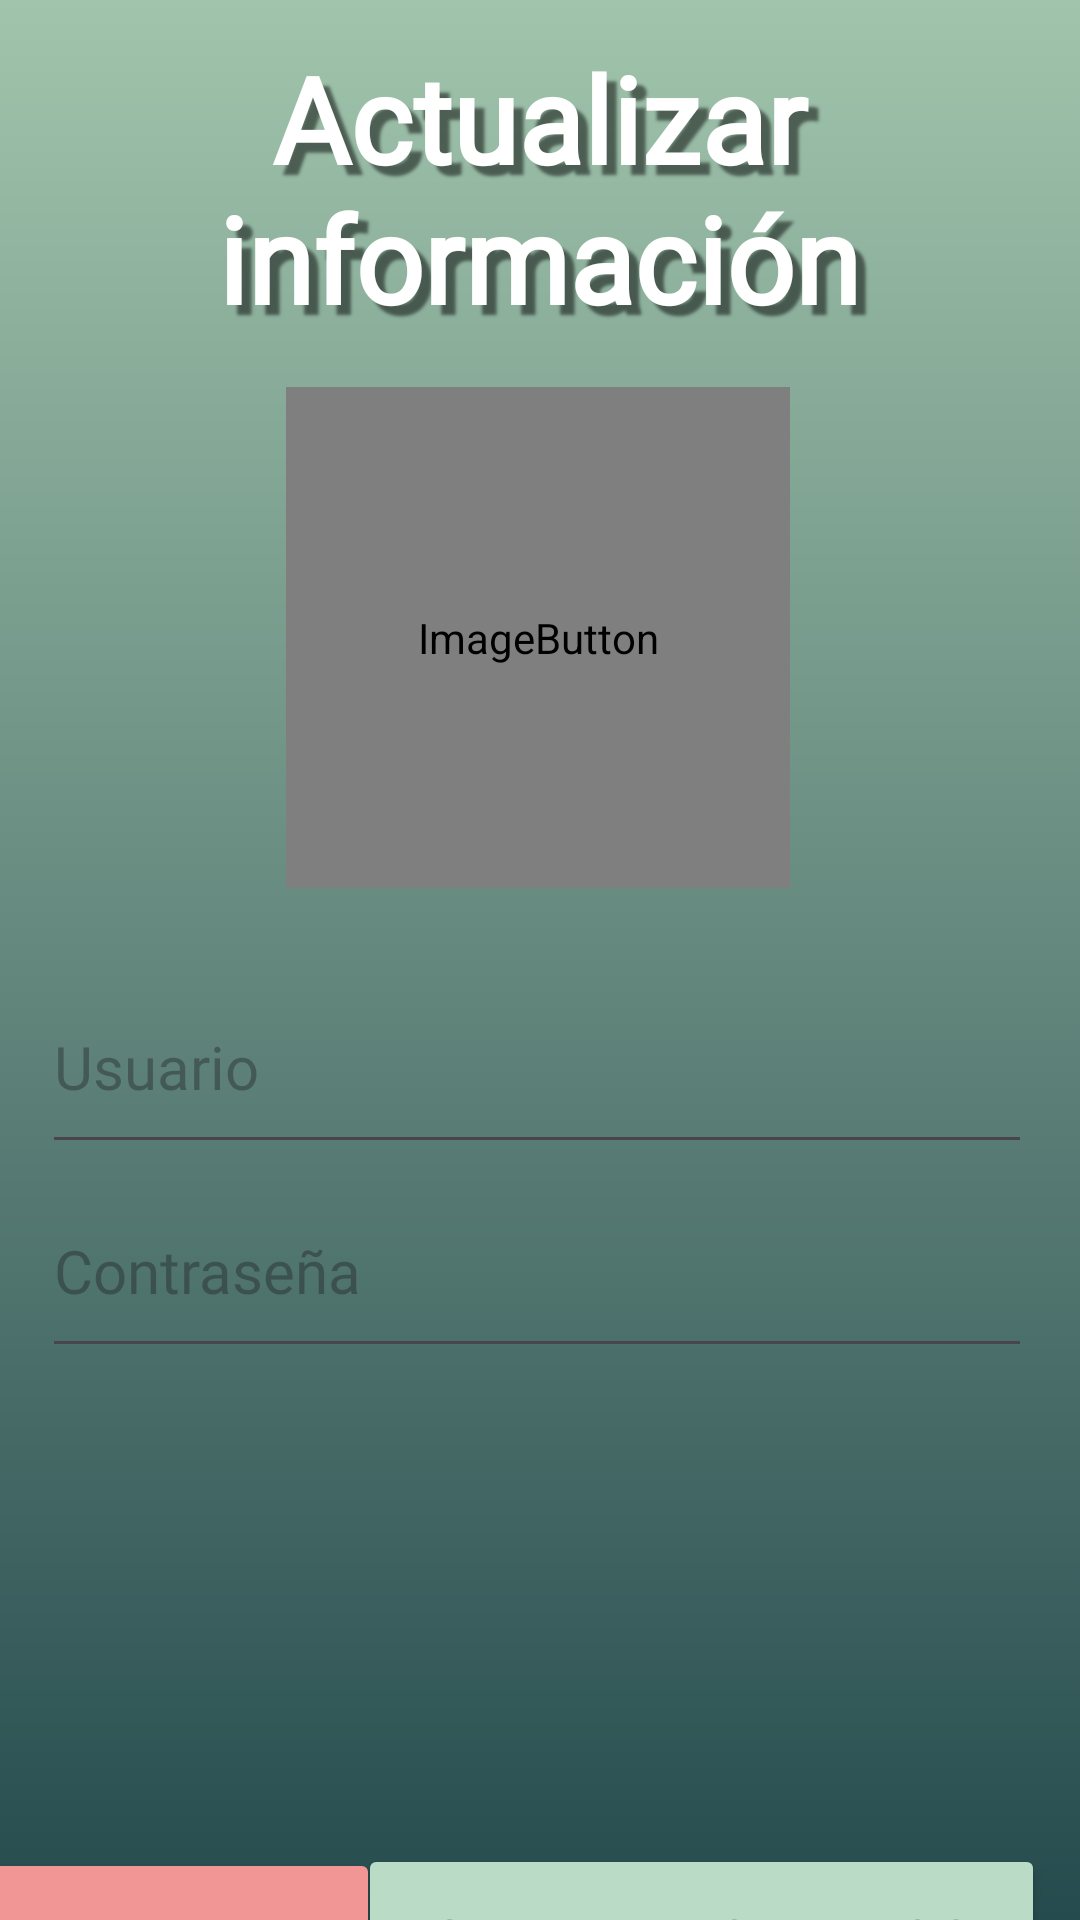

Write the Android layout XML for this screen, with the resource values it uses.
<!-- AndroidManifest.xml: application theme Theme.Feed2Budget -->
<!-- res/layout/activity_user_info.xml -->
<?xml version="1.0" encoding="utf-8"?>
<androidx.constraintlayout.widget.ConstraintLayout xmlns:android="http://schemas.android.com/apk/res/android"
    xmlns:app="http://schemas.android.com/apk/res-auto"
    xmlns:tools="http://schemas.android.com/tools"
    android:id="@+id/main"
    android:layout_width="match_parent"
    android:layout_height="match_parent"
    tools:context=".Cliente.UserInfo"
    android:background="@drawable/gradient">

    <Button
        android:id="@+id/saveChanges"
        android:layout_width="229dp"
        android:layout_height="64dp"
        android:layout_marginTop="24dp"
        android:backgroundTint="@color/button_login"
        android:fontFamily="@font/open_sans_extrabold"
        android:text="@string/guardar_cambios"
        android:textColor="@color/black"
        android:textSize="20sp"
        app:layout_constraintBottom_toBottomOf="parent"
        app:layout_constraintEnd_toEndOf="parent"
        app:layout_constraintHorizontal_bias="0.912"
        app:layout_constraintStart_toStartOf="parent"
        app:layout_constraintTop_toBottomOf="@+id/linearLayout2"
        app:layout_constraintVertical_bias="0.038" />

    <Button
        android:id="@+id/btnLogout"
        android:layout_width="144dp"
        android:layout_height="65dp"
        android:layout_marginTop="24dp"
        android:backgroundTint="#F19595"
        android:fontFamily="@font/open_sans_extrabold"
        android:text="Logout"
        android:textColor="@color/black"
        android:textSize="20sp"
        app:layout_constraintEnd_toStartOf="@+id/saveChanges"
        app:layout_constraintHorizontal_bias="0.727"
        app:layout_constraintStart_toStartOf="parent"
        app:layout_constraintTop_toBottomOf="@+id/linearLayout2" />

    <TextView
        android:id="@+id/title"
        android:layout_width="336dp"
        android:layout_height="119dp"
        android:fontFamily="@font/open_sans_extrabold"
        android:shadowColor="@color/text_shadow"
        android:shadowDx="10"
        android:shadowDy="10"
        android:shadowRadius="2"
        android:text="@string/actualizar_informaci_n"
        android:textAlignment="center"
        android:textColor="@color/white"
        android:textSize="40sp"
        android:textStyle="bold"
        app:layout_constraintBottom_toBottomOf="parent"
        app:layout_constraintEnd_toEndOf="parent"
        app:layout_constraintHorizontal_bias="0.492"
        app:layout_constraintStart_toStartOf="parent"
        app:layout_constraintTop_toTopOf="parent"
        app:layout_constraintVertical_bias="0.024" />

    <ImageButton
        android:id="@+id/userImage"
        android:layout_width="168dp"
        android:layout_height="167dp"
        android:contentDescription="@string/foto_del_usuario"
        android:scaleType="fitCenter"
        android:adjustViewBounds="true"
        app:layout_constraintBottom_toBottomOf="parent"
        app:layout_constraintEnd_toEndOf="parent"
        app:layout_constraintHorizontal_bias="0.497"
        app:layout_constraintStart_toStartOf="parent"
        app:layout_constraintTop_toTopOf="parent"
        app:layout_constraintVertical_bias="0.273"
        app:srcCompat="@drawable/userimage" />

    <LinearLayout
        android:id="@+id/linearLayout2"
        android:layout_width="331dp"
        android:layout_height="272dp"
        android:layout_marginTop="24dp"
        android:orientation="vertical"
        app:layout_constraintEnd_toEndOf="parent"
        app:layout_constraintHorizontal_bias="0.487"
        app:layout_constraintStart_toStartOf="parent"
        app:layout_constraintTop_toBottomOf="@+id/userImage">

        <EditText
            android:id="@+id/username"
            android:layout_width="330dp"
            android:layout_height="68dp"
            android:drawableStart="@drawable/user"
            android:drawablePadding="20dp"
            android:ems="10"
            android:fontFamily="@font/open_sans_semibold"
            android:hint="@string/usuario"
            android:inputType="text"
            android:textColor="@color/white"
            android:textSize="20sp" />

        <EditText
            android:id="@+id/email"
            android:layout_width="330dp"
            android:layout_height="68dp"
            android:drawableStart="@drawable/email"
            android:drawablePadding="20dp"
            android:ems="10"
            android:fontFamily="@font/open_sans_semibold"
            android:hint="@string/correo"
            android:inputType="textEmailAddress"
            android:textColor="@color/white"
            android:textSize="20sp"
            android:visibility="gone"/>

        <EditText
            android:id="@+id/password"
            android:layout_width="330dp"
            android:layout_height="68dp"
            android:drawableStart="@drawable/password"
            android:drawablePadding="20dp"
            android:ems="10"
            android:fontFamily="@font/open_sans_semibold"
            android:hint="@string/contrase_a"
            android:inputType="text"
            android:textColor="@color/white"
            android:textSize="20sp"
            tools:ignore="TextFields" />
    </LinearLayout>

</androidx.constraintlayout.widget.ConstraintLayout>
<!-- resources referenced by this layout -->
<resources>
  <color name="black">#FF000000</color>
  <color name="button_login">#BADBC6</color>
  <color name="text_shadow">#7F000000</color>
  <color name="white">#FFFFFFFF</color>
  <!-- drawable email (drawable) -->
  <?xml version="1.0" encoding="utf-8"?>
  <layer-list xmlns:android="http://schemas.android.com/apk/res/android">
      <item
          android:drawable="@drawable/correo"
          android:width="60dp"
          android:height="60dp">
      </item>
  </layer-list>
  <!-- drawable gradient (drawable) -->
  <?xml version="1.0" encoding="utf-8"?>
  <shape xmlns:android="http://schemas.android.com/apk/res/android"
      android:shape="rectangle">
      <gradient
          android:startColor="#A1C4AC"
          android:endColor="#264B4E"
          android:angle="-90"/>
  </shape>
  <!-- drawable password (drawable) -->
  <?xml version="1.0" encoding="utf-8"?>
  <layer-list xmlns:android="http://schemas.android.com/apk/res/android">
      <item
          android:drawable="@drawable/bloquear"
          android:width="60dp"
          android:height="60dp">
      </item>
  </layer-list>
  <!-- drawable user (drawable) -->
  <?xml version="1.0" encoding="utf-8"?>
  <layer-list xmlns:android="http://schemas.android.com/apk/res/android">
      <item
          android:drawable="@drawable/usuario"
          android:width="60dp"
          android:height="60dp">
      </item>
  </layer-list>
  <!-- drawable userimage (drawable) -->
  <?xml version="1.0" encoding="utf-8"?>
  <layer-list xmlns:android="http://schemas.android.com/apk/res/android">
      <item
          android:drawable="@drawable/usuario"
          android:width="150dp"
          android:height="150dp">
      </item>
  </layer-list>
  <string name="actualizar_informaci_n">Actualizar información</string>
  <string name="contrase_a">Contraseña</string>
  <string name="correo">Correo</string>
  <string name="foto_del_usuario">Foto del usuario</string>
  <string name="guardar_cambios">Guardar cambios</string>
  <string name="usuario">Usuario</string>
  <style name="Theme.Feed2Budget" parent="Base.Theme.Feed2Budget" />
  <style name="Base.Theme.Feed2Budget" parent="Theme.Material3.DayNight.NoActionBar">
          
          
      </style>
</resources>
